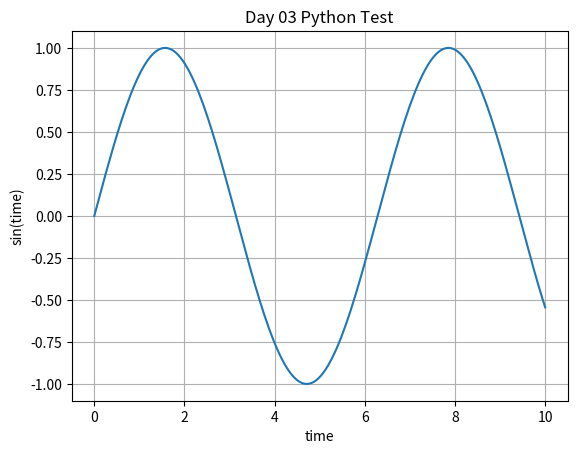

Source code (Python):
import numpy as np
import pandas as pd
import matplotlib

matplotlib.use("Agg")
import matplotlib.pyplot as plt


def main():
    t = np.linspace(0, 10, 200)
    y = np.sin(t)

    df = pd.DataFrame({
        "time": t,
        "value": y,
    })

    print("Python environment works.")
    print(df.head())

    plt.figure()
    plt.plot(df["time"], df["value"])
    plt.xlabel("time")
    plt.ylabel("sin(time)")
    plt.title("Day 03 Python Test")
    plt.grid(True)
    plt.savefig("day03_python_test.png", dpi=150)

    print("Saved figure: day03_python_test.png")


if __name__ == "__main__":
    main()
